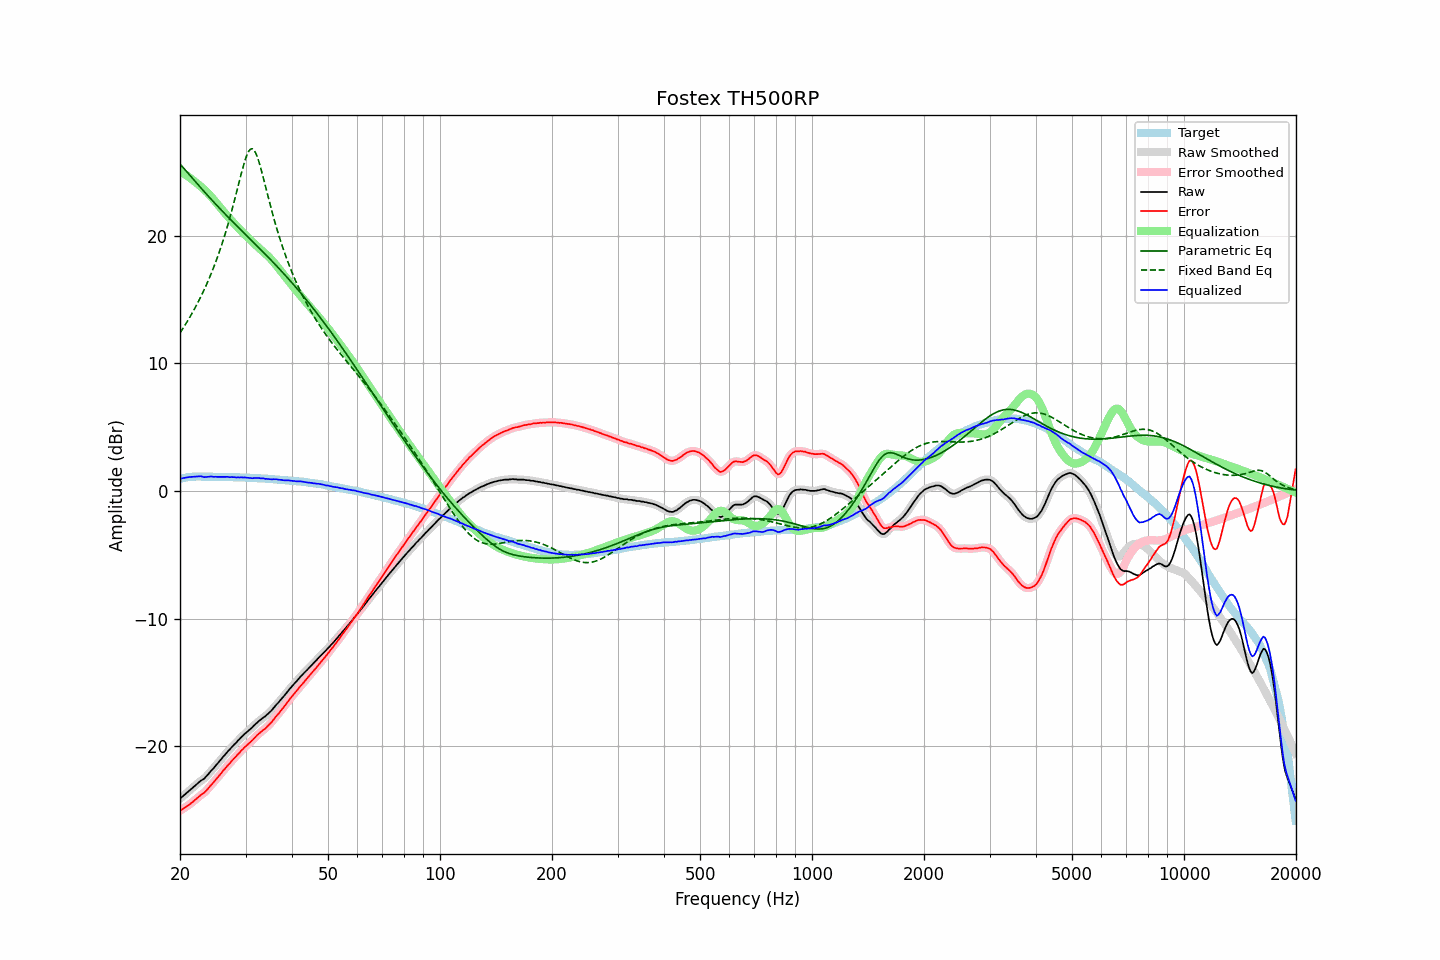

The data file committed next to this chart (first rows):
frequency, raw, error, smoothed, error_smoothed, equalization, parametric_eq, fixed_band_eq, equalized_raw, equalized_smoothed, target
20.00, -24.11, -25.05, -24.11, -25.05, 25.06, 25.61, 12.37, 0.95, 0.95, 0.94
20.20, -24.00, -24.97, -24.00, -24.97, 24.98, 25.46, 12.56, 0.98, 0.98, 0.97
20.40, -23.89, -24.89, -23.89, -24.89, 24.89, 25.32, 12.76, 1.00, 1.00, 1.00
20.61, -23.78, -24.80, -23.78, -24.81, 24.81, 25.18, 12.96, 1.03, 1.03, 1.02
20.81, -23.67, -24.72, -23.67, -24.72, 24.72, 25.03, 13.16, 1.05, 1.05, 1.05
21.02, -23.56, -24.64, -23.56, -24.64, 24.63, 24.89, 13.37, 1.07, 1.07, 1.08
21.23, -23.45, -24.54, -23.45, -24.55, 24.54, 24.74, 13.58, 1.09, 1.09, 1.09
21.44, -23.35, -24.45, -23.35, -24.45, 24.44, 24.59, 13.80, 1.10, 1.10, 1.10
21.66, -23.24, -24.35, -23.24, -24.35, 24.34, 24.45, 14.02, 1.10, 1.10, 1.11
21.87, -23.13, -24.24, -23.13, -24.25, 24.24, 24.30, 14.25, 1.12, 1.11, 1.11
22.09, -23.02, -24.14, -23.02, -24.14, 24.14, 24.16, 14.48, 1.12, 1.12, 1.12
22.31, -22.91, -24.03, -22.91, -24.03, 24.04, 24.02, 14.72, 1.14, 1.14, 1.12
22.54, -22.80, -23.92, -22.80, -23.92, 23.94, 23.87, 14.97, 1.14, 1.14, 1.12
22.76, -22.69, -23.81, -22.71, -23.83, 23.84, 23.73, 15.22, 1.15, 1.13, 1.12
22.99, -22.62, -23.73, -22.62, -23.73, 23.73, 23.59, 15.48, 1.11, 1.11, 1.11
23.22, -22.54, -23.65, -22.52, -23.64, 23.62, 23.45, 15.75, 1.08, 1.09, 1.11
23.45, -22.41, -23.52, -22.41, -23.52, 23.50, 23.31, 16.02, 1.09, 1.08, 1.11
23.69, -22.27, -23.38, -22.27, -23.39, 23.37, 23.17, 16.30, 1.10, 1.10, 1.11
23.92, -22.13, -23.24, -22.12, -23.24, 23.24, 23.03, 16.60, 1.11, 1.12, 1.11
24.16, -21.97, -23.08, -21.98, -23.09, 23.10, 22.89, 16.90, 1.13, 1.12, 1.11
24.40, -21.84, -22.95, -21.84, -22.95, 22.96, 22.76, 17.21, 1.12, 1.12, 1.11
24.65, -21.71, -22.81, -21.70, -22.80, 22.81, 22.62, 17.53, 1.10, 1.11, 1.10
24.89, -21.55, -22.65, -21.56, -22.66, 22.66, 22.49, 17.86, 1.11, 1.10, 1.10
25.14, -21.41, -22.51, -21.41, -22.51, 22.50, 22.35, 18.20, 1.10, 1.10, 1.10
25.39, -21.26, -22.36, -21.26, -22.36, 22.35, 22.22, 18.55, 1.10, 1.10, 1.10
25.65, -21.11, -22.21, -21.11, -22.21, 22.20, 22.09, 18.91, 1.09, 1.10, 1.10
25.91, -20.95, -22.05, -20.95, -22.05, 22.05, 21.96, 19.29, 1.10, 1.10, 1.09
26.16, -20.80, -21.89, -20.80, -21.90, 21.90, 21.83, 19.68, 1.10, 1.10, 1.09
26.43, -20.66, -21.75, -20.65, -21.74, 21.75, 21.70, 20.09, 1.09, 1.10, 1.09
26.69, -20.51, -21.60, -20.51, -21.60, 21.61, 21.57, 20.51, 1.10, 1.09, 1.09
26.96, -20.36, -21.45, -20.37, -21.46, 21.46, 21.44, 20.94, 1.10, 1.09, 1.09
27.23, -20.25, -21.33, -20.23, -21.32, 21.32, 21.31, 21.39, 1.07, 1.09, 1.08
27.50, -20.09, -21.17, -20.10, -21.18, 21.18, 21.18, 21.85, 1.09, 1.08, 1.08
27.77, -19.97, -21.04, -19.97, -21.04, 21.04, 21.06, 22.32, 1.07, 1.07, 1.07
28.05, -19.83, -20.90, -19.83, -20.90, 20.90, 20.93, 22.81, 1.07, 1.07, 1.07
28.33, -19.72, -20.78, -19.71, -20.77, 20.77, 20.80, 23.30, 1.05, 1.06, 1.06
28.62, -19.56, -20.62, -19.57, -20.63, 20.63, 20.68, 23.80, 1.07, 1.06, 1.06
28.90, -19.45, -20.51, -19.44, -20.50, 20.50, 20.55, 24.31, 1.05, 1.06, 1.06
29.19, -19.30, -20.35, -19.31, -20.36, 20.37, 20.43, 24.80, 1.07, 1.06, 1.05
29.48, -19.19, -20.24, -19.18, -20.24, 20.24, 20.30, 25.27, 1.05, 1.06, 1.05
29.78, -19.06, -20.10, -19.06, -20.11, 20.12, 20.18, 25.71, 1.06, 1.05, 1.04
30.08, -18.95, -19.99, -18.95, -19.99, 20.00, 20.05, 26.10, 1.04, 1.04, 1.04
30.38, -18.84, -19.87, -18.84, -19.87, 19.87, 19.93, 26.42, 1.03, 1.04, 1.03
30.68, -18.73, -19.76, -18.73, -19.76, 19.75, 19.80, 26.65, 1.02, 1.02, 1.03
30.99, -18.62, -19.64, -18.62, -19.65, 19.63, 19.68, 26.78, 1.01, 1.01, 1.02
31.30, -18.52, -19.53, -18.51, -19.52, 19.51, 19.55, 26.79, 0.99, 1.00, 1.01
31.61, -18.38, -19.39, -18.39, -19.39, 19.39, 19.43, 26.69, 1.01, 1.00, 1.01
31.93, -18.26, -19.26, -18.26, -19.26, 19.27, 19.30, 26.49, 1.01, 1.01, 1.00
32.24, -18.14, -19.13, -18.14, -19.14, 19.15, 19.18, 26.19, 1.01, 1.01, 0.99
32.57, -18.03, -19.02, -18.04, -19.02, 19.04, 19.05, 25.82, 1.01, 1.00, 0.99
32.89, -17.94, -18.92, -17.93, -18.91, 18.93, 18.93, 25.39, 0.99, 1.00, 0.98
33.22, -17.84, -18.81, -17.84, -18.81, 18.82, 18.80, 24.92, 0.98, 0.98, 0.97
33.55, -17.73, -18.70, -17.74, -18.71, 18.71, 18.67, 24.44, 0.98, 0.97, 0.97
33.89, -17.66, -18.62, -17.65, -18.61, 18.60, 18.54, 23.94, 0.94, 0.96, 0.96
34.23, -17.54, -18.49, -17.54, -18.50, 18.48, 18.42, 23.44, 0.94, 0.94, 0.95
34.57, -17.43, -18.37, -17.44, -18.38, 18.36, 18.29, 22.94, 0.93, 0.93, 0.94
34.92, -17.31, -18.24, -17.31, -18.24, 18.23, 18.16, 22.46, 0.92, 0.92, 0.93
35.27, -17.19, -18.11, -17.18, -18.10, 18.09, 18.03, 21.98, 0.90, 0.91, 0.92
35.62, -17.03, -17.94, -17.03, -17.95, 17.95, 17.90, 21.52, 0.92, 0.91, 0.91
35.97, -16.89, -17.79, -16.89, -17.79, 17.80, 17.76, 21.07, 0.91, 0.91, 0.90
... 635 more rows
